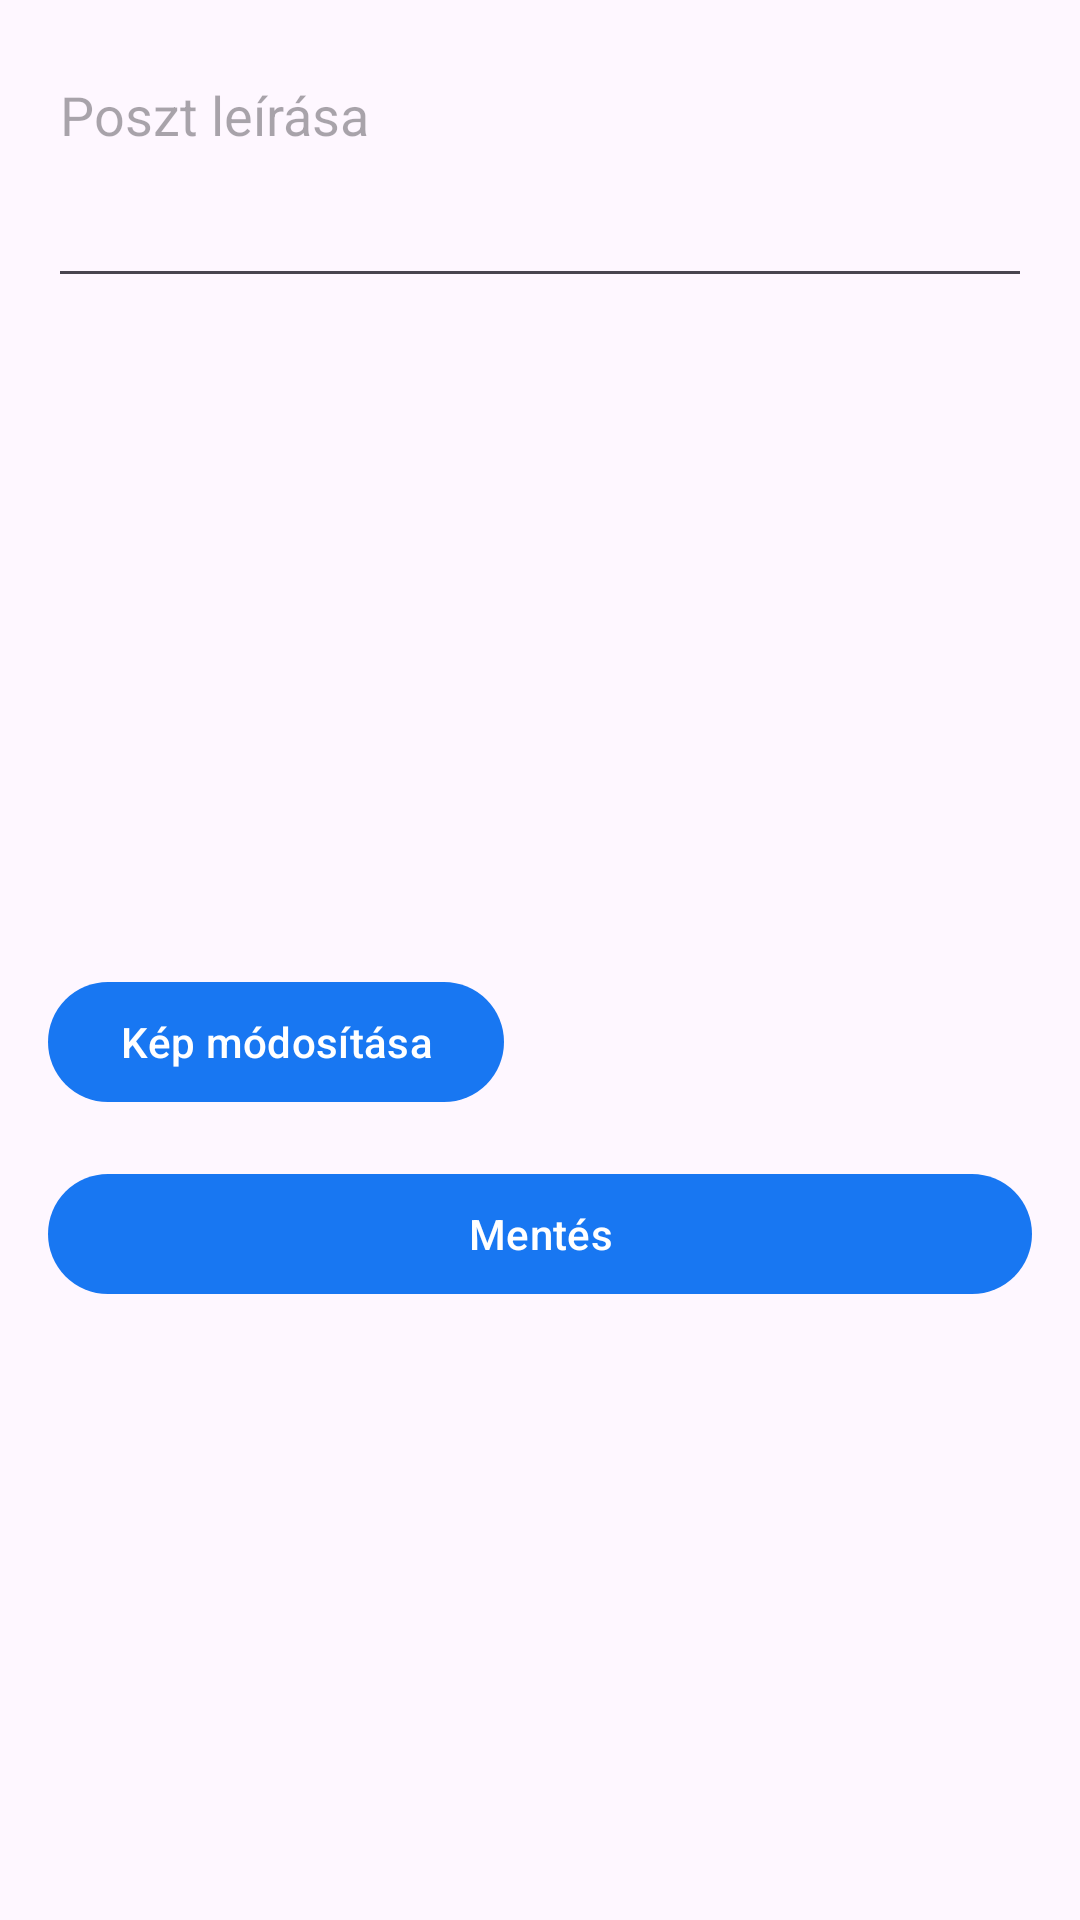

The Android layout XML behind this screen, and the referenced resources:
<!-- AndroidManifest.xml: application theme Theme.Fakebook -->
<!-- res/layout/activity_edit_post.xml -->
<?xml version="1.0" encoding="utf-8"?>
<ScrollView xmlns:android="http://schemas.android.com/apk/res/android"
    android:layout_width="match_parent"
    android:layout_height="match_parent"
    xmlns:app="http://schemas.android.com/apk/res-auto"
    android:padding="16dp">

    <LinearLayout
        android:orientation="vertical"
        android:layout_width="match_parent"
        android:layout_height="wrap_content">

        <EditText
            android:id="@+id/edit_post_desc"
            android:layout_width="match_parent"
            android:layout_height="wrap_content"
            android:hint="Poszt leírása"
            android:minLines="3"
            android:maxLines="5"
            android:gravity="top"
            android:inputType="textMultiLine" />

        <ImageView
            android:id="@+id/edit_post_image"
            android:layout_width="match_parent"
            android:layout_height="200dp"
            android:layout_marginTop="16dp"
            android:scaleType="centerCrop"
            android:contentDescription="Poszt képe" />

        <com.google.android.material.button.MaterialButton
            android:id="@+id/button_change_image"
            android:layout_width="wrap_content"
            android:layout_height="wrap_content"
            android:text="Kép módosítása"
            android:layout_marginTop="8dp"
            app:backgroundTint="@color/main"
            />

        <com.google.android.material.button.MaterialButton
            android:id="@+id/button_save_post"
            android:layout_width="match_parent"
            android:layout_height="wrap_content"
            android:text="Mentés"
            android:layout_marginTop="16dp"
            app:backgroundTint="@color/main"
            />

        <ProgressBar
            android:id="@+id/progressBar"
            android:layout_width="wrap_content"
            android:layout_height="wrap_content"
            android:layout_gravity="center"
            android:visibility="gone"
            style="?android:attr/progressBarStyleLarge" />
    </LinearLayout>
</ScrollView>
<!-- resources referenced by this layout -->
<resources>
  <color name="main">#1877F2</color>
  <style name="Theme.Fakebook" parent="Base.Theme.Fakebook">
          <item name="colorButtonNormal">@color/white</item>
          <item name="android:colorButtonNormal">@color/white</item>
      </style>
  <style name="Base.Theme.Fakebook" parent="Theme.Material3.DayNight.NoActionBar">
          <item name="colorButtonNormal">@color/white</item>
          <item name="android:colorButtonNormal">@color/white</item>
      </style>
  <color name="white">#FFFFFFFF</color>
</resources>
